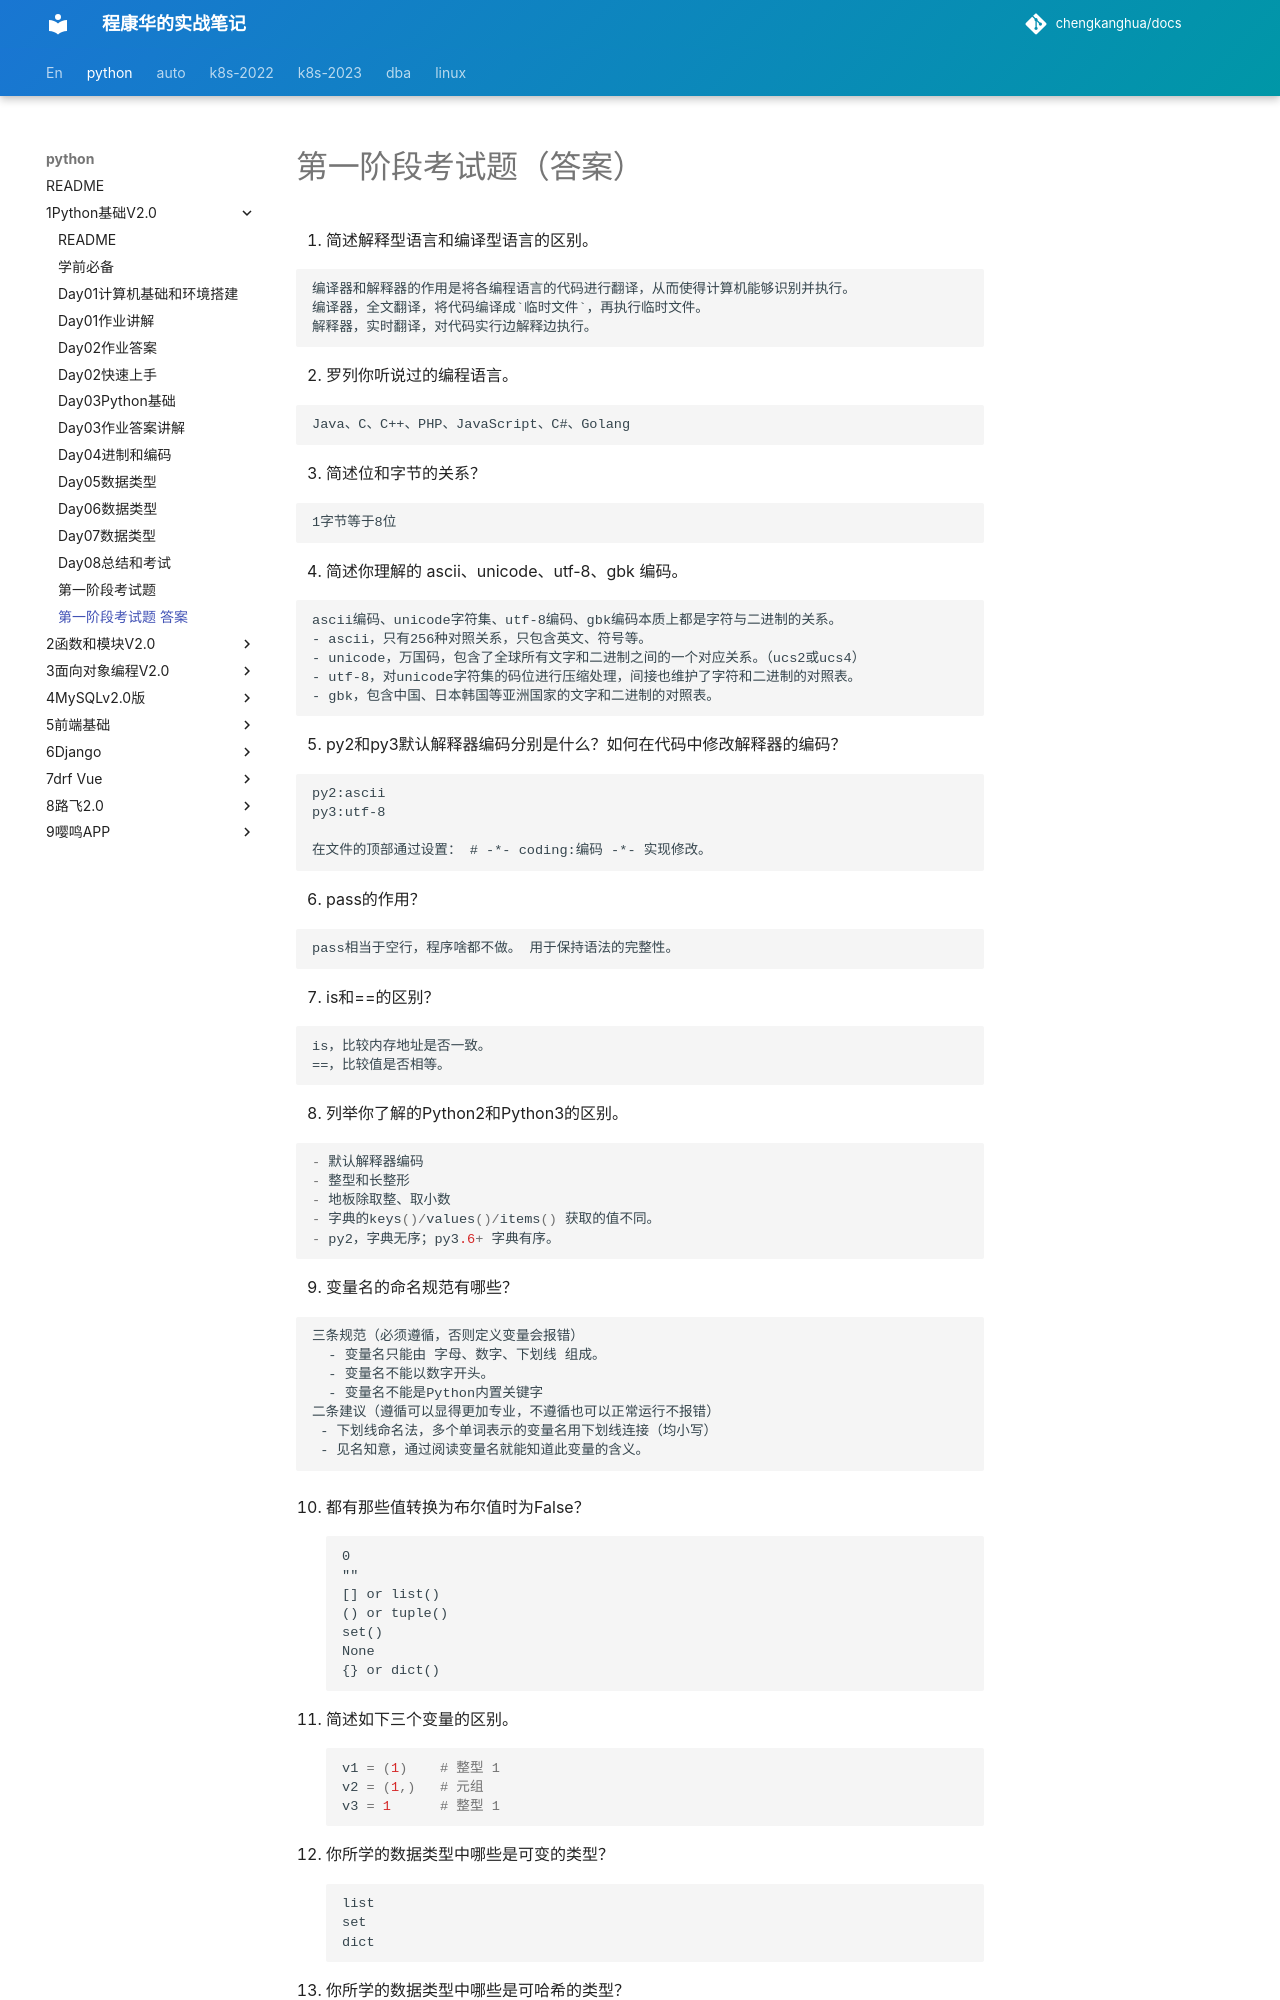

repository: chengkanghua/docs · page: python/1Python基础V2.0/第一阶段考试题-答案.html · generator: mkdocs

# 第一阶段考试题（答案）

1. 简述解释型语言和编译型语言的区别。

   ```
   编译器和解释器的作用是将各编程语言的代码进行翻译，从而使得计算机能够识别并执行。
   编译器，全文翻译，将代码编译成`临时文件`，再执行临时文件。
   解释器，实时翻译，对代码实行边解释边执行。
   ```

2. 罗列你听说过的编程语言。

   ```
   Java、C、C++、PHP、JavaScript、C#、Golang
   ```

3. 简述位和字节的关系？

   ```
   1字节等于8位
   ```

4. 简述你理解的 ascii、unicode、utf-8、gbk 编码。

   ```
   ascii编码、unicode字符集、utf-8编码、gbk编码本质上都是字符与二进制的关系。
   - ascii，只有256种对照关系，只包含英文、符号等。
   - unicode，万国码，包含了全球所有文字和二进制之间的一个对应关系。（ucs2或ucs4）
   - utf-8，对unicode字符集的码位进行压缩处理，间接也维护了字符和二进制的对照表。
   - gbk，包含中国、日本韩国等亚洲国家的文字和二进制的对照表。
   ```

5. py2和py3默认解释器编码分别是什么？如何在代码中修改解释器的编码？

   ```
   py2:ascii
   py3:utf-8
   
   在文件的顶部通过设置： # -*- coding:编码 -*- 实现修改。
   ```

6. pass的作用？

   ```
   pass相当于空行，程序啥都不做。 用于保持语法的完整性。
   ```

7. is和==的区别？

   ```
   is，比较内存地址是否一致。
   ==，比较值是否相等。
   ```

8. 列举你了解的Python2和Python3的区别。

   ```python
   - 默认解释器编码
   - 整型和长整形
   - 地板除取整、取小数
   - 字典的keys()/values()/items() 获取的值不同。
   - py2，字典无序；py3.6+ 字典有序。
   ```

9. 变量名的命名规范有哪些？

   ```
   三条规范（必须遵循，否则定义变量会报错）
     - 变量名只能由 字母、数字、下划线 组成。
     - 变量名不能以数字开头。
     - 变量名不能是Python内置关键字
   二条建议（遵循可以显得更加专业，不遵循也可以正常运行不报错）
   	- 下划线命名法，多个单词表示的变量名用下划线连接（均小写）
   	- 见名知意，通过阅读变量名就能知道此变量的含义。
   ```

10. 都有那些值转换为布尔值时为False？

    ```
    0
    ""
    [] or list()
    () or tuple()
    set()
    None
    {} or dict()
    ```

11. 简述如下三个变量的区别。

    ```python
    v1 = (1)    # 整型 1
    v2 = (1,)   # 元组
    v3 = 1      # 整型 1
    ```

12. 你所学的数据类型中哪些是可变的类型？

    ```
    list
    set
    dict
    ```

13. 你所学的数据类型中哪些是可哈希的类型？

    ```
    int
    bool
    float
    str
    tuple
    ```

14. 你所学的数据类型（容器）中哪些是有序的？

    ```
    list
    tuple
    dict（py3.6之后）
    ```

15. 列举你能记得的如下数据类型的方法（独有功能）。

    - str

      ```
      strip
      split
      join
      startswith
      endswith
      upper
      lower
      ...
      ```

    - list

      ```
      append
      insert
      remove
      extend
      sort
      reverse
      ...
      ```

    - dict

      ```
      get
      keys
      values
      items
      setdefault
      update
      ...
      ```

16. 请将字符 `name = "wupeiqi"` 翻转。
